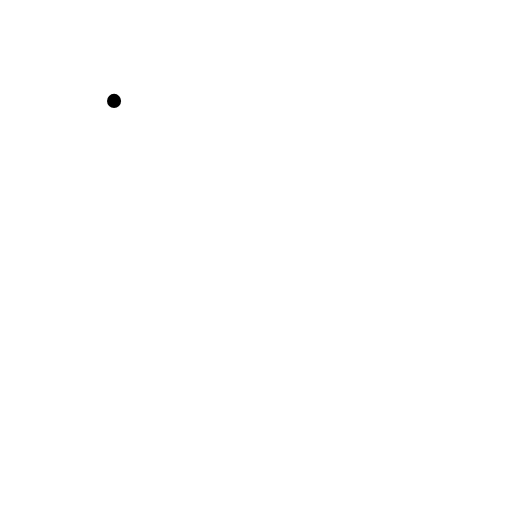
t = 0.00 s
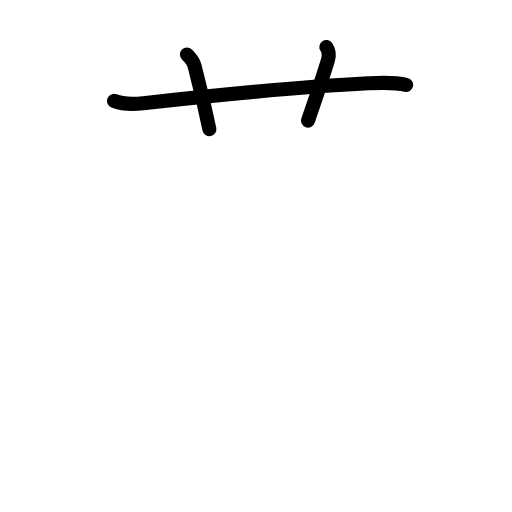
t = 2.60 s
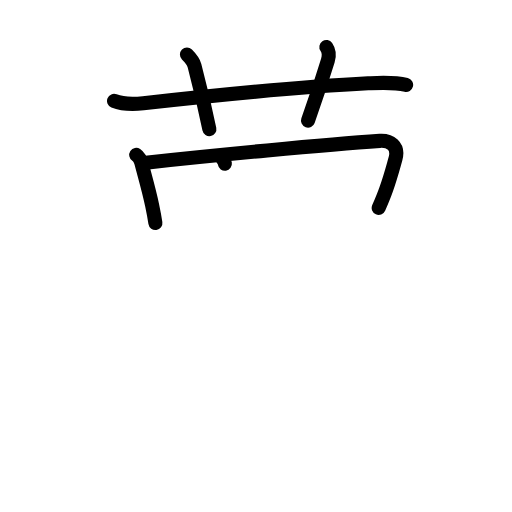
t = 5.20 s
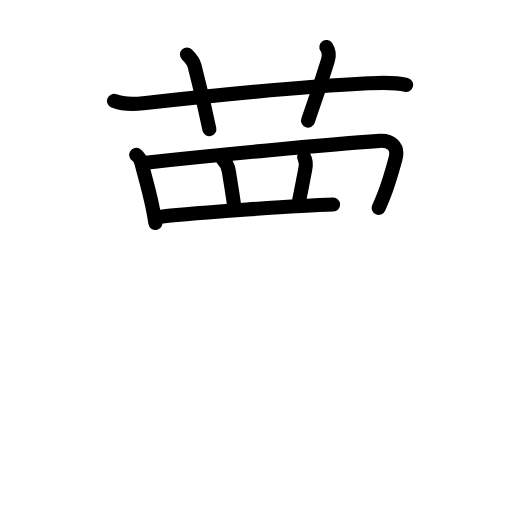
t = 7.80 s
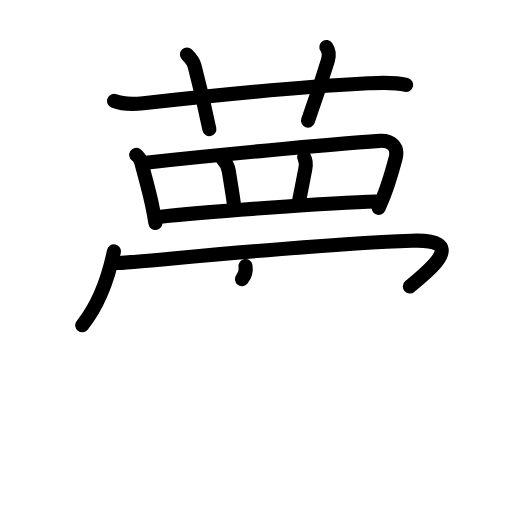
t = 10.40 s
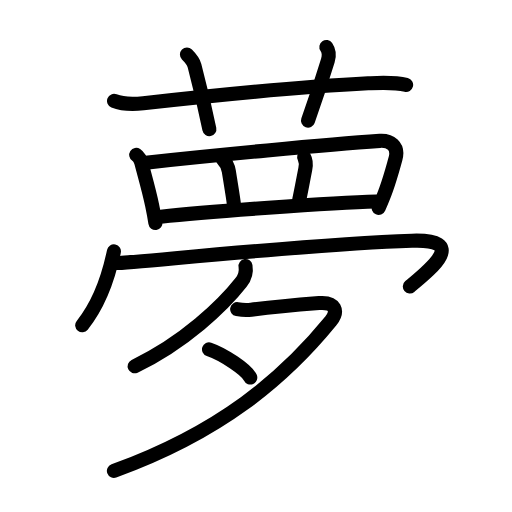
t = 13.00 s

The animated SVG that drew these frames (rendered in a browser with its animation timeline set to each time). Animation: 41 SMIL elements (animate=41); one cycle of 13.00 s.

<?xml version="1.0" encoding="UTF-8"?>
<!--
AniKanjiVG is licensed by CC-BY-SA Paul C. Sommerhoff (https://bitbucket.org/sommerhoff/anikanjivg).
AniKanjiVG uses KanjiVG which is licensed by CC-BY-SA Ulrich Apel (http://kanjivg.tagaini.net).
See also http://creativecommons.org/licenses/by-sa/3.0/
-->
<svg xmlns:kvg='http://kanjivg.tagaini.net' xmlns='http://www.w3.org/2000/svg' width='109' height='109' viewBox='0 0 109 109' style='fill:none;stroke:#000000;stroke-width:3;stroke-linecap:round;stroke-linejoin:round;' id="kvg:kanji_05922"><g id="kvg:05922" kvg:element="夢"><g id="kvg:05922-g1" kvg:position="top"><g id="kvg:05922-g2" kvg:element="艹" kvg:variant="true" kvg:original="艸" kvg:radical="nelson"><path id="kvg:05922-s1" kvg:type="㇐" d="M24.28,21.48c1.77,0.72,4.35,0.71,6.23,0.51c12.23-1.36,34.88-3.62,47.86-4.25c2.7-0.13,5.44-0.32,8.09,0.33"><animate attributeName="d" begin="0.0s" dur="0.3333333333333333s" from="M24.28,21.48C24.28,21.48,24.28,21.48,24.28,21.48" to="M24.28,21.48c1.77,0.72,4.35,0.71,6.23,0.51" />
<animate attributeName="d" begin="0.3333333333333333s" dur="0.3333333333333333s" from="M24.28,21.48c1.77,0.72,4.35,0.71,6.23,0.51c0,0,0,0,0,0,0" to="M24.28,21.48c1.77,0.72,4.35,0.71,6.23,0.51c12.23-1.36,34.88-3.62,47.86-4.25" />
<animate attributeName="d" begin="0.6666666666666666s" dur="0.3333333333333333s" from="M24.28,21.48c1.77,0.72,4.35,0.71,6.23,0.51c12.23-1.36,34.88-3.62,47.86-4.25c0,0,0,0,0,0,0" to="M24.28,21.48c1.77,0.72,4.35,0.71,6.23,0.51c12.23-1.36,34.88-3.62,47.86-4.25c2.7-0.13,5.44-0.32,8.09,0.33" />
</path>
<path id="kvg:05922-s2" kvg:type="㇑a" d="M39.8,11.62c0.79,0.79,1.45,1.78,1.61,2.38c1.48,5.64,2.74,11.45,3.16,13.5"><animate attributeName="d" begin="1.0s" dur="0.5s" from="M39.8,11.62C39.8,11.62,39.8,11.62,39.8,11.62" to="M39.8,11.62c0.79,0.79,1.45,1.78,1.61,2.38" />
<animate attributeName="d" begin="1.5s" dur="0.5s" from="M39.8,11.62c0.79,0.79,1.45,1.78,1.61,2.38c0,0,0,0,0,0,0" to="M39.8,11.62c0.79,0.79,1.45,1.78,1.61,2.38c1.48,5.64,2.74,11.45,3.16,13.5" />
<animate attributeName="d" begin="0s" dur="1.0s" from="M-100,-100" to="M-100,-100" />
</path>
<path id="kvg:05922-s3" kvg:type="㇑a" d="M69.48,10c0.52,0.75,0.62,1.89,0.32,2.87c-1.76,5.76-2.31,7.39-4.23,12.8"><animate attributeName="d" begin="2.0s" dur="0.5s" from="M69.48,10C69.48,10,69.48,10,69.48,10" to="M69.48,10c0.52,0.75,0.62,1.89,0.32,2.87" />
<animate attributeName="d" begin="2.5s" dur="0.5s" from="M69.48,10c0.52,0.75,0.62,1.89,0.32,2.87c0,0,0,0,0,0,0" to="M69.48,10c0.52,0.75,0.62,1.89,0.32,2.87c-1.76,5.76-2.31,7.39-4.23,12.8" />
<animate attributeName="d" begin="0s" dur="2.0s" from="M-100,-100" to="M-100,-100" />
</path>
</g>
<g id="kvg:05922-g3" kvg:element="罒" kvg:variant="true" kvg:original="网"><path id="kvg:05922-s4" kvg:type="㇑" d="M29,32.96c1,0.67,1.12,1.81,1.31,2.52c0.81,3.02,1.47,5.3,2.08,8.24c0.28,1.33,0.52,2.62,0.69,3.75"><animate attributeName="d" begin="3.0s" dur="0.3333333333333333s" from="M29,32.96C29,32.96,29,32.96,29,32.96" to="M29,32.96c1,0.67,1.12,1.81,1.31,2.52" />
<animate attributeName="d" begin="3.3333333333333335s" dur="0.3333333333333333s" from="M29,32.96c1,0.67,1.12,1.81,1.31,2.52c0,0,0,0,0,0,0" to="M29,32.96c1,0.67,1.12,1.81,1.31,2.52c0.81,3.02,1.47,5.3,2.08,8.24" />
<animate attributeName="d" begin="3.6666666666666665s" dur="0.3333333333333333s" from="M29,32.96c1,0.67,1.12,1.81,1.31,2.52c0.81,3.02,1.47,5.3,2.08,8.24c0,0,0,0,0,0,0" to="M29,32.96c1,0.67,1.12,1.81,1.31,2.52c0.81,3.02,1.47,5.3,2.08,8.24c0.28,1.33,0.52,2.62,0.69,3.75" />
<animate attributeName="d" begin="0s" dur="3.0s" from="M-100,-100" to="M-100,-100" />
</path>
<path id="kvg:05922-s5" kvg:type="㇕a" d="M31.04,34.63c13.83-1.51,38.46-3.88,49.82-4.64c2.1-0.14,4.14,1.01,3.32,3.87c-0.53,1.86-1.02,3.79-1.97,6.46c-0.57,1.62-0.95,2.49-1.59,3.94"><animate attributeName="d" begin="4.0s" dur="0.25s" from="M31.04,34.63C31.04,34.63,31.04,34.63,31.04,34.63" to="M31.04,34.63c13.83-1.51,38.46-3.88,49.82-4.64" />
<animate attributeName="d" begin="4.25s" dur="0.25s" from="M31.04,34.63c13.83-1.51,38.46-3.88,49.82-4.64c0,0,0,0,0,0,0" to="M31.04,34.63c13.83-1.51,38.46-3.88,49.82-4.64c2.1-0.14,4.14,1.01,3.32,3.87" />
<animate attributeName="d" begin="4.5s" dur="0.25s" from="M31.04,34.63c13.83-1.51,38.46-3.88,49.82-4.64c2.1-0.14,4.14,1.01,3.32,3.87c0,0,0,0,0,0,0" to="M31.04,34.63c13.83-1.51,38.46-3.88,49.82-4.64c2.1-0.14,4.14,1.01,3.32,3.87c-0.53,1.86-1.02,3.79-1.97,6.46" />
<animate attributeName="d" begin="4.75s" dur="0.25s" from="M31.04,34.63c13.83-1.51,38.46-3.88,49.82-4.64c2.1-0.14,4.14,1.01,3.32,3.87c-0.53,1.86-1.02,3.79-1.97,6.46c0,0,0,0,0,0,0" to="M31.04,34.63c13.83-1.51,38.46-3.88,49.82-4.64c2.1-0.14,4.14,1.01,3.32,3.87c-0.53,1.86-1.02,3.79-1.97,6.46c-0.57,1.62-0.95,2.49-1.59,3.94" />
<animate attributeName="d" begin="0s" dur="4.0s" from="M-100,-100" to="M-100,-100" />
</path>
<path id="kvg:05922-s6" kvg:type="㇑a" d="M47.31,33.75c0.66,0.66,1.19,1.35,1.41,2.75c0.48,3.05,0.95,5.72,1.08,7.03"><animate attributeName="d" begin="5.0s" dur="0.5s" from="M47.31,33.75C47.31,33.75,47.31,33.75,47.31,33.75" to="M47.31,33.75c0.66,0.66,1.19,1.35,1.41,2.75" />
<animate attributeName="d" begin="5.5s" dur="0.5s" from="M47.31,33.75c0.66,0.66,1.19,1.35,1.41,2.75c0,0,0,0,0,0,0" to="M47.31,33.75c0.66,0.66,1.19,1.35,1.41,2.75c0.48,3.05,0.95,5.72,1.08,7.03" />
<animate attributeName="d" begin="0s" dur="5.0s" from="M-100,-100" to="M-100,-100" />
</path>
<path id="kvg:05922-s7" kvg:type="㇑a" d="M64.75,33.47c0.37,0.65,0.44,1.55,0.24,2.54c-0.75,3.86-1,5.28-1.29,6.53"><animate attributeName="d" begin="6.0s" dur="0.5s" from="M64.75,33.47C64.75,33.47,64.75,33.47,64.75,33.47" to="M64.75,33.47c0.37,0.65,0.44,1.55,0.24,2.54" />
<animate attributeName="d" begin="6.5s" dur="0.5s" from="M64.75,33.47c0.37,0.65,0.44,1.55,0.24,2.54c0,0,0,0,0,0,0" to="M64.75,33.47c0.37,0.65,0.44,1.55,0.24,2.54c-0.75,3.86-1,5.28-1.29,6.53" />
<animate attributeName="d" begin="0s" dur="6.0s" from="M-100,-100" to="M-100,-100" />
</path>
<path id="kvg:05922-s8" kvg:type="㇐a" d="M34.24,46.12c9.38-0.99,36.38-2.99,45.84-3.21"><animate attributeName="d" begin="7.0s" dur="1.0s" from="M34.24,46.12C34.24,46.12,34.24,46.12,34.24,46.12" to="M34.24,46.12c9.38-0.99,36.38-2.99,45.84-3.21" />
<animate attributeName="d" begin="0s" dur="7.0s" from="M-100,-100" to="M-100,-100" />
</path>
</g>
<g id="kvg:05922-g4" kvg:element="冖"><path id="kvg:05922-s9" kvg:type="㇔" d="M24.25,53.5c-1.5,7.25-4.25,12.62-6.75,15.75"><animate attributeName="d" begin="8.0s" dur="1.0s" from="M24.25,53.5C24.25,53.5,24.25,53.5,24.25,53.5" to="M24.25,53.5c-1.5,7.25-4.25,12.62-6.75,15.75" />
<animate attributeName="d" begin="0s" dur="8.0s" from="M-100,-100" to="M-100,-100" />
</path>
<path id="kvg:05922-s10" kvg:type="㇖b" d="M24.72,56c3.53,0,40.15-4,62.97-4.75c12.05-0.4,4.06,6-0.44,9.75"><animate attributeName="d" begin="9.0s" dur="0.5s" from="M24.72,56C24.72,56,24.72,56,24.72,56" to="M24.72,56c3.53,0,40.15-4,62.97-4.75" />
<animate attributeName="d" begin="9.5s" dur="0.5s" from="M24.72,56c3.53,0,40.15-4,62.97-4.75c0,0,0,0,0,0,0" to="M24.72,56c3.53,0,40.15-4,62.97-4.75c12.05-0.4,4.06,6-0.44,9.75" />
<animate attributeName="d" begin="0s" dur="9.0s" from="M-100,-100" to="M-100,-100" />
</path>
</g>
</g>
<g id="kvg:05922-g5" kvg:element="夕" kvg:position="bottom" kvg:radical="tradit"><path id="kvg:05922-s11" kvg:type="㇒" d="M52.27,56.64c0.23,1.36-0.36,2.73-0.95,3.49C47.5,65,39.27,72.91,28.66,77.98"><animate attributeName="d" begin="10.0s" dur="0.5s" from="M52.27,56.64C52.27,56.64,52.27,56.64,52.27,56.64" to="M52.27,56.64c0.23,1.36-0.36,2.73-0.95,3.49" />
<animate attributeName="d" begin="10.5s" dur="0.5s" from="M52.27,56.64c0.23,1.36-0.36,2.73-0.95,3.49c0,0,0,0,0,0,0" to="M52.27,56.64c0.23,1.36-0.36,2.73-0.95,3.49C47.5,65,39.27,72.91,28.66,77.98" />
<animate attributeName="d" begin="0s" dur="10.0s" from="M-100,-100" to="M-100,-100" />
</path>
<path id="kvg:05922-s12" kvg:type="㇇" d="M50.49,65.82c1.01,0.18,2.25,0.21,2.99,0.11C56.93,65.5,62,65,67.93,64.52c3.5-0.29,4.17,1.76,2.48,3.83C60.5,80.5,47,92,24.25,100.25"><animate attributeName="d" begin="11.0s" dur="0.25s" from="M50.49,65.82C50.49,65.82,50.49,65.82,50.49,65.82" to="M50.49,65.82c1.01,0.18,2.25,0.21,2.99,0.11" />
<animate attributeName="d" begin="11.25s" dur="0.25s" from="M50.49,65.82c1.01,0.18,2.25,0.21,2.99,0.11c0,0,0,0,0,0,0" to="M50.49,65.82c1.01,0.18,2.25,0.21,2.99,0.11C56.93,65.5,62,65,67.93,64.52" />
<animate attributeName="d" begin="11.5s" dur="0.25s" from="M50.49,65.82c1.01,0.18,2.25,0.21,2.99,0.11C56.93,65.5,62,65,67.93,64.52c0,0,0,0,0,0,0" to="M50.49,65.82c1.01,0.18,2.25,0.21,2.99,0.11C56.93,65.5,62,65,67.93,64.52c3.5-0.29,4.17,1.76,2.48,3.83" />
<animate attributeName="d" begin="11.75s" dur="0.25s" from="M50.49,65.82c1.01,0.18,2.25,0.21,2.99,0.11C56.93,65.5,62,65,67.93,64.52c3.5-0.29,4.17,1.76,2.48,3.83c0,0,0,0,0,0,0" to="M50.49,65.82c1.01,0.18,2.25,0.21,2.99,0.11C56.93,65.5,62,65,67.93,64.52c3.5-0.29,4.17,1.76,2.48,3.83C60.5,80.5,47,92,24.25,100.25" />
<animate attributeName="d" begin="0s" dur="11.0s" from="M-100,-100" to="M-100,-100" />
</path>
<path id="kvg:05922-s13" kvg:type="㇔" d="M44.5,74.38c3.1,1.06,8.01,4.35,8.78,5.99"><animate attributeName="d" begin="12.0s" dur="1.0s" from="M44.5,74.38C44.5,74.38,44.5,74.38,44.5,74.38" to="M44.5,74.38c3.1,1.06,8.01,4.35,8.78,5.99" />
<animate attributeName="d" begin="0s" dur="12.0s" from="M-100,-100" to="M-100,-100" />
</path>
</g>
</g>
</svg>
